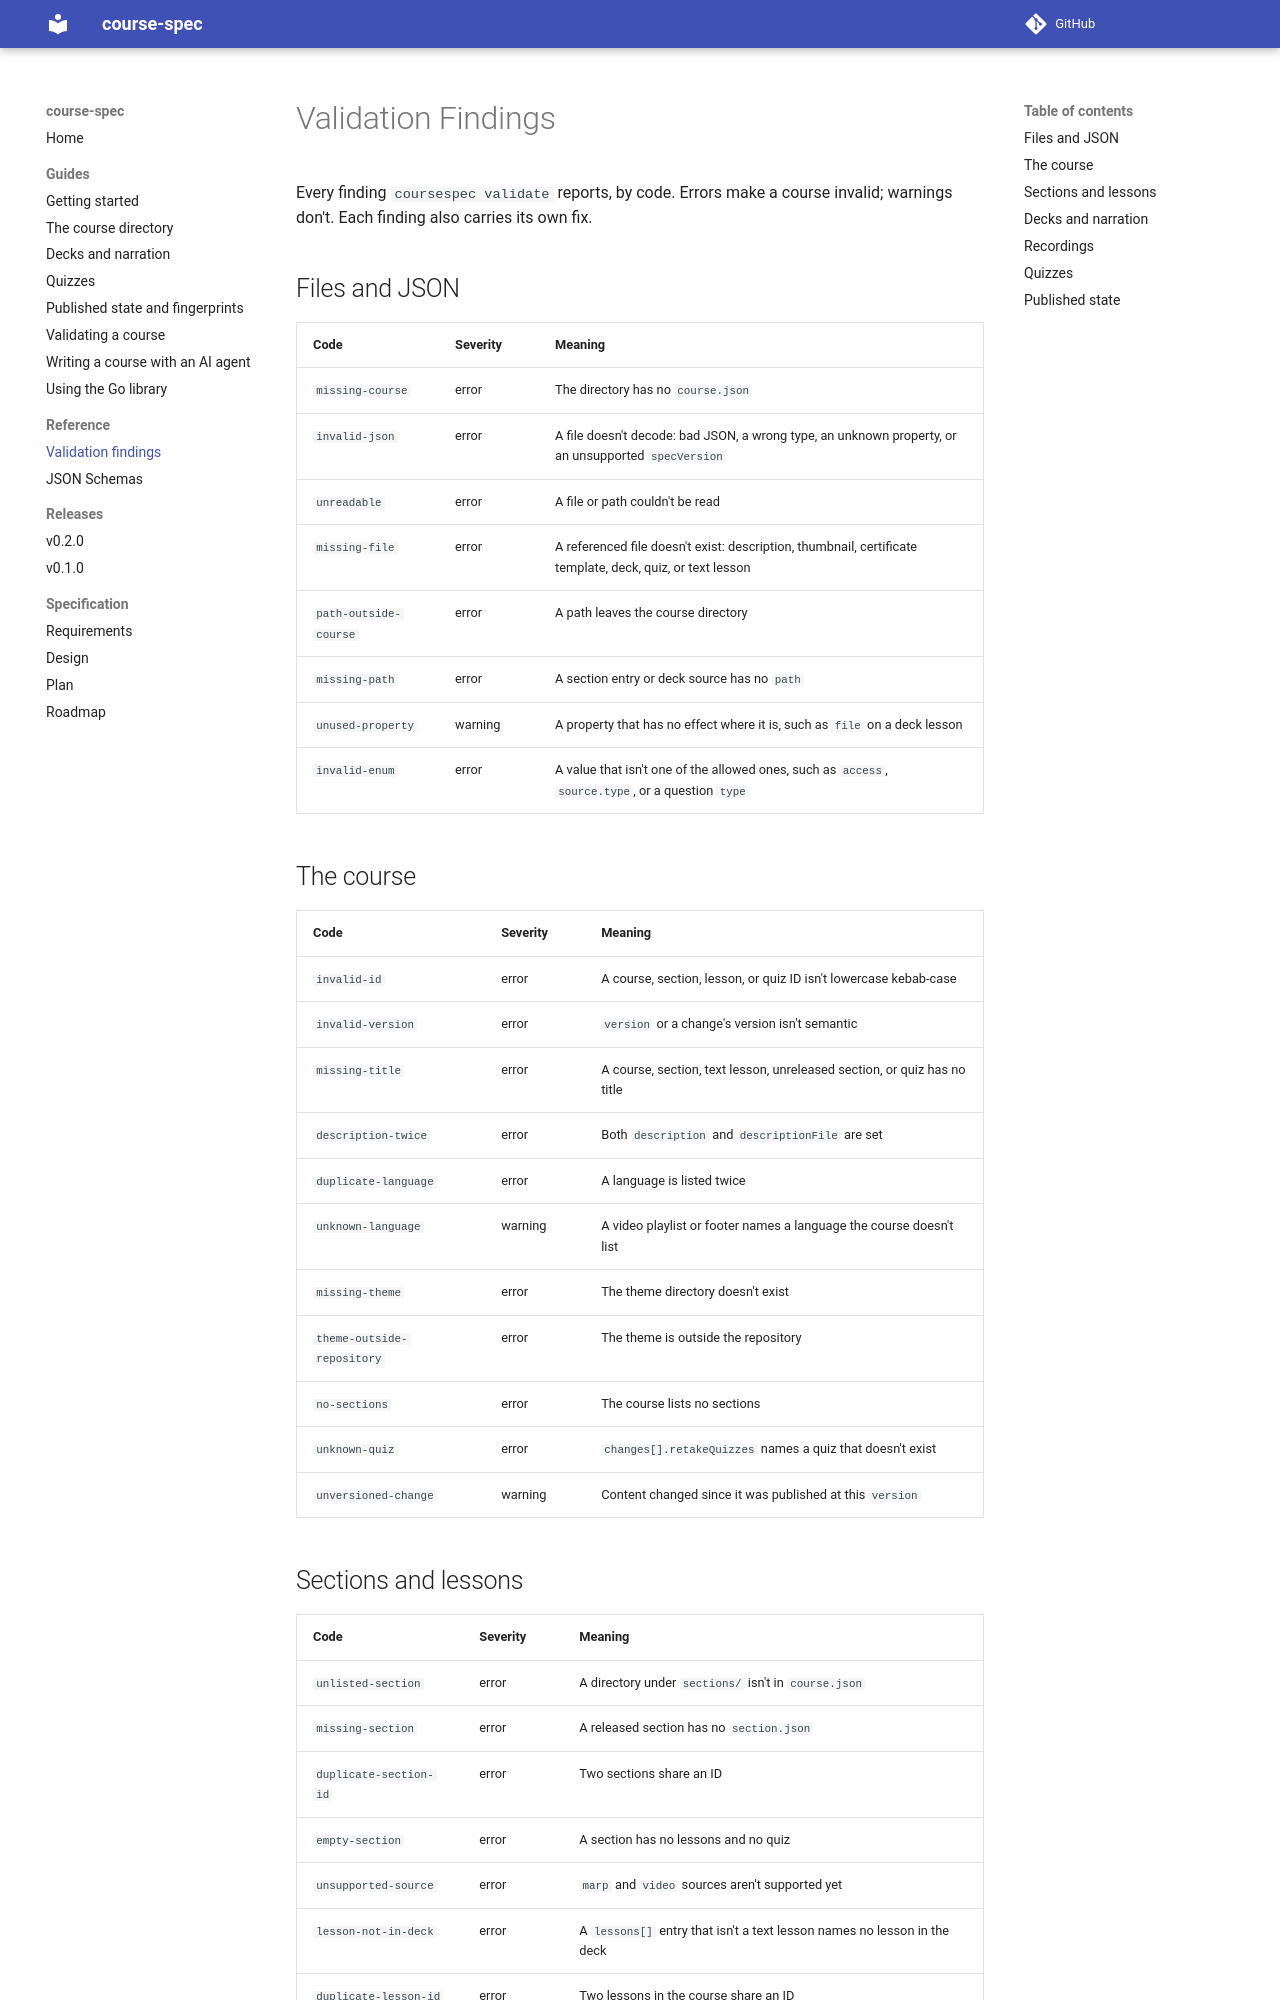

repository: academyosio/course-spec · page: reference/findings/index.html · generator: mkdocs

# Validation Findings

Every finding `coursespec validate` reports, by code. Errors make a course
invalid; warnings don't. Each finding also carries its own fix.

## Files and JSON

| Code | Severity | Meaning |
| --- | --- | --- |
| `missing-course` | error | The directory has no `course.json` |
| `invalid-json` | error | A file doesn't decode: bad JSON, a wrong type, an unknown property, or an unsupported `specVersion` |
| `unreadable` | error | A file or path couldn't be read |
| `missing-file` | error | A referenced file doesn't exist: description, thumbnail, certificate template, deck, quiz, or text lesson |
| `path-outside-course` | error | A path leaves the course directory |
| `missing-path` | error | A section entry or deck source has no `path` |
| `unused-property` | warning | A property that has no effect where it is, such as `file` on a deck lesson |
| `invalid-enum` | error | A value that isn't one of the allowed ones, such as `access`, `source.type`, or a question `type` |

## The course

| Code | Severity | Meaning |
| --- | --- | --- |
| `invalid-id` | error | A course, section, lesson, or quiz ID isn't lowercase kebab-case |
| `invalid-version` | error | `version` or a change's version isn't semantic |
| `missing-title` | error | A course, section, text lesson, unreleased section, or quiz has no title |
| `description-twice` | error | Both `description` and `descriptionFile` are set |
| `duplicate-language` | error | A language is listed twice |
| `unknown-language` | warning | A video playlist or footer names a language the course doesn't list |
| `missing-theme` | error | The theme directory doesn't exist |
| `theme-outside-repository` | error | The theme is outside the repository |
| `no-sections` | error | The course lists no sections |
| `unknown-quiz` | error | `changes[].retakeQuizzes` names a quiz that doesn't exist |
| `unversioned-change` | warning | Content changed since it was published at this `version` |
